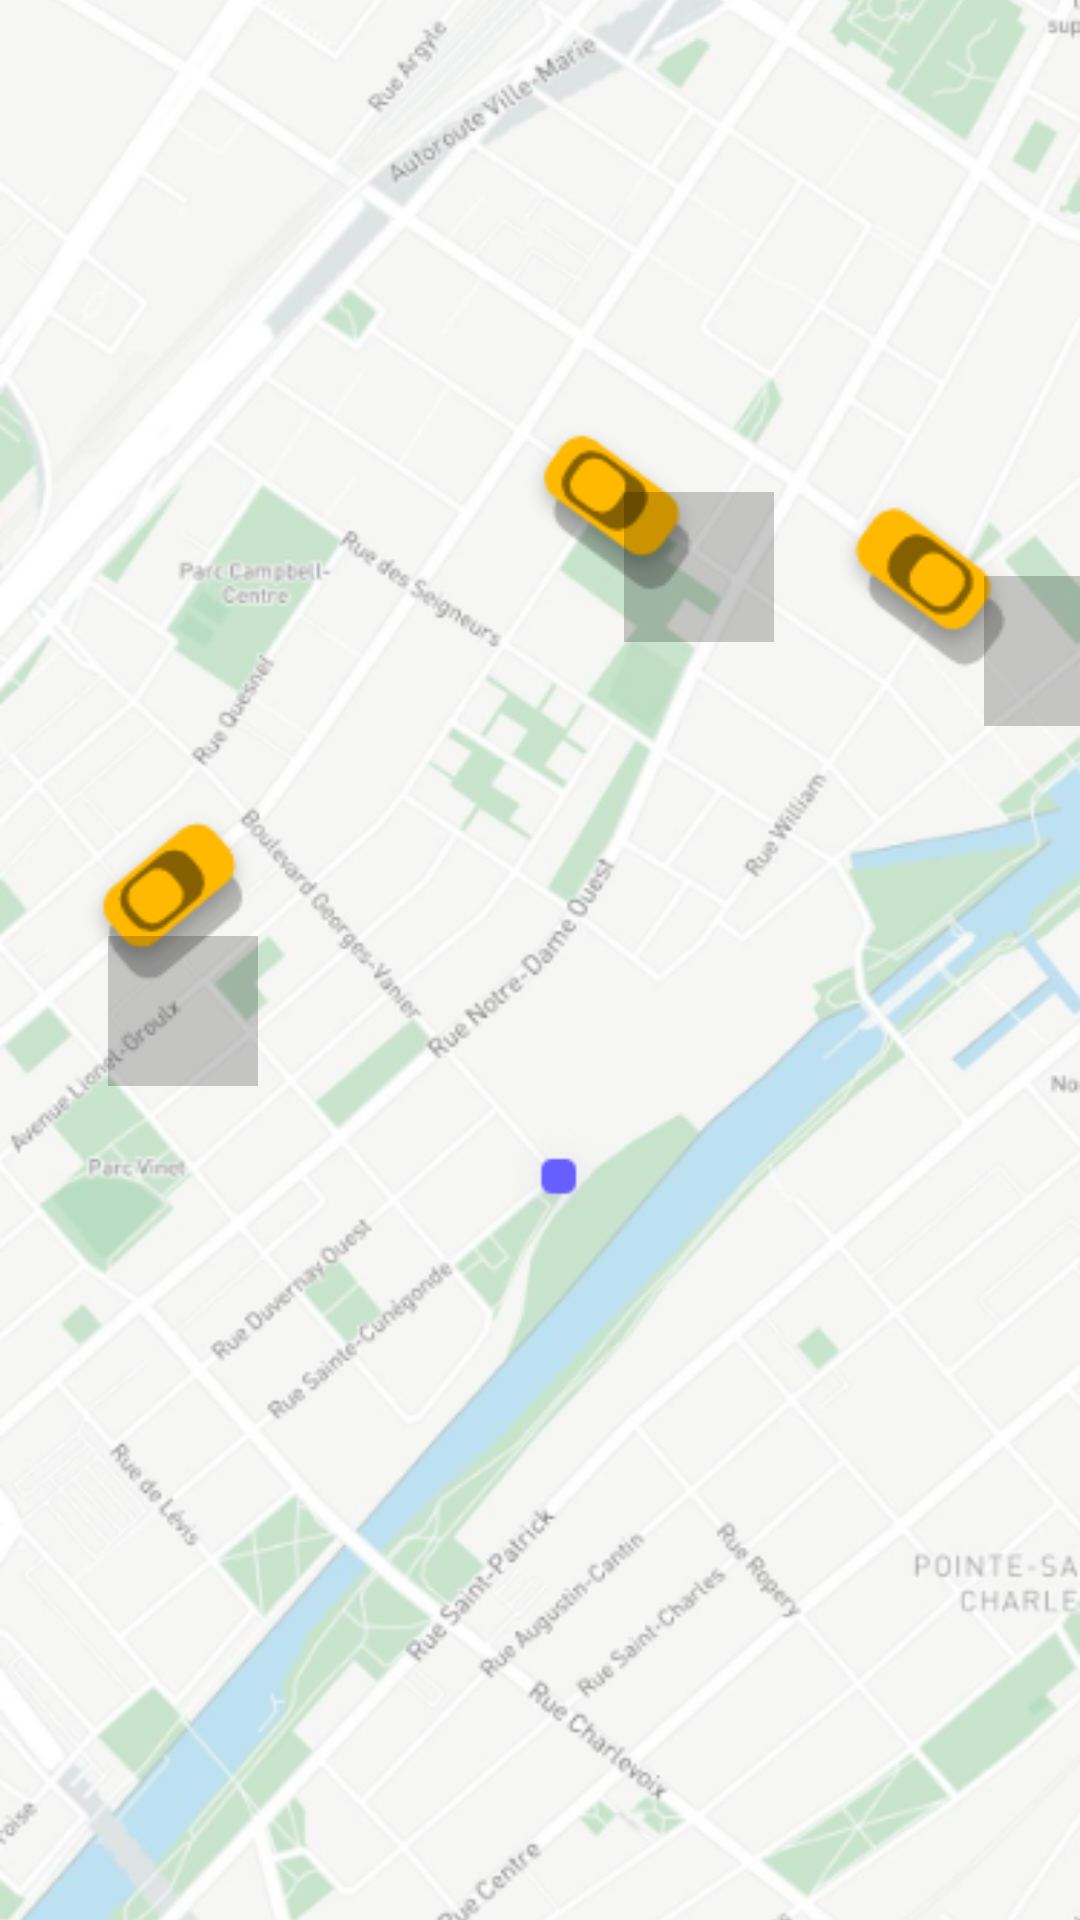

Here is an Android app screen rendered from its layout file. Give the layout XML and the strings, colors and styles it references.
<!-- AndroidManifest.xml: application theme Theme.Session1 -->
<!-- res/layout/fragment_home.xml -->
<?xml version="1.0" encoding="utf-8"?>
<androidx.constraintlayout.widget.ConstraintLayout
    xmlns:android="http://schemas.android.com/apk/res/android"
    xmlns:app="http://schemas.android.com/apk/res-auto"
    xmlns:tools="http://schemas.android.com/tools"
    app:layout_behavior="com.google.android.material.bottomsheet.BottomSheetBehavior"
    app:behavior_hideable="true"
    app:behavior_peekHeight="400dp"
    android:layout_width="match_parent"
    android:layout_height="match_parent"
    tools:context=".ui.home.HomeFragment" >

    <ImageView
        android:layout_width="match_parent"
        android:layout_height="match_parent"
        android:scaleType="centerCrop"
        android:src="@drawable/home_background" />

    <FrameLayout
        android:id="@+id/car1"
        android:layout_width="50dp"
        android:layout_height="50dp"
        android:layout_marginStart="36dp"
        android:layout_marginTop="312dp"
        android:alpha="0.2"
        android:background="@color/black"
        app:layout_constraintStart_toStartOf="parent"
        app:layout_constraintTop_toTopOf="parent" />

    <FrameLayout
        android:id="@+id/car2"
        android:layout_width="50dp"
        android:layout_height="50dp"
        android:layout_marginStart="208dp"
        android:layout_marginTop="164dp"
        android:alpha="0.2"
        android:background="@color/black"
        app:layout_constraintStart_toStartOf="parent"
        app:layout_constraintTop_toTopOf="parent" />

    <FrameLayout
        android:id="@+id/car3"
        android:layout_width="50dp"
        android:layout_height="50dp"
        android:layout_marginStart="328dp"
        android:layout_marginTop="192dp"
        android:alpha="0.2"
        android:background="@color/black"
        app:layout_constraintStart_toStartOf="parent"
        app:layout_constraintTop_toTopOf="parent" />


</androidx.constraintlayout.widget.ConstraintLayout>
<!-- resources referenced by this layout -->
<resources>
  <!-- drawable home_background: png bitmap (drawable-v24, 325827 bytes) -->
  <style name="Theme.Session1" parent="Theme.MaterialComponents.Light.NoActionBar">
          
          <item name="colorPrimary">#4254BC</item>
          <item name="colorPrimaryVariant">#2E3A81</item>
          <item name="colorOnPrimary">@color/white</item>
          
          <item name="colorSecondary">#8A5B6E</item>
          <item name="colorSecondaryVariant">#503540</item>
          <item name="colorOnSecondary">@color/white</item>
          
          <item name="android:statusBarColor" tools:targetApi="l">?attr/colorPrimaryVariant</item>
          
      </style>
  <!-- not gathered from this repository: default colours our renderer supplied (Android Studio template values) -->
  <color name="black">#FF000000</color>
  <color name="white">#FFFFFFFF</color>
</resources>
